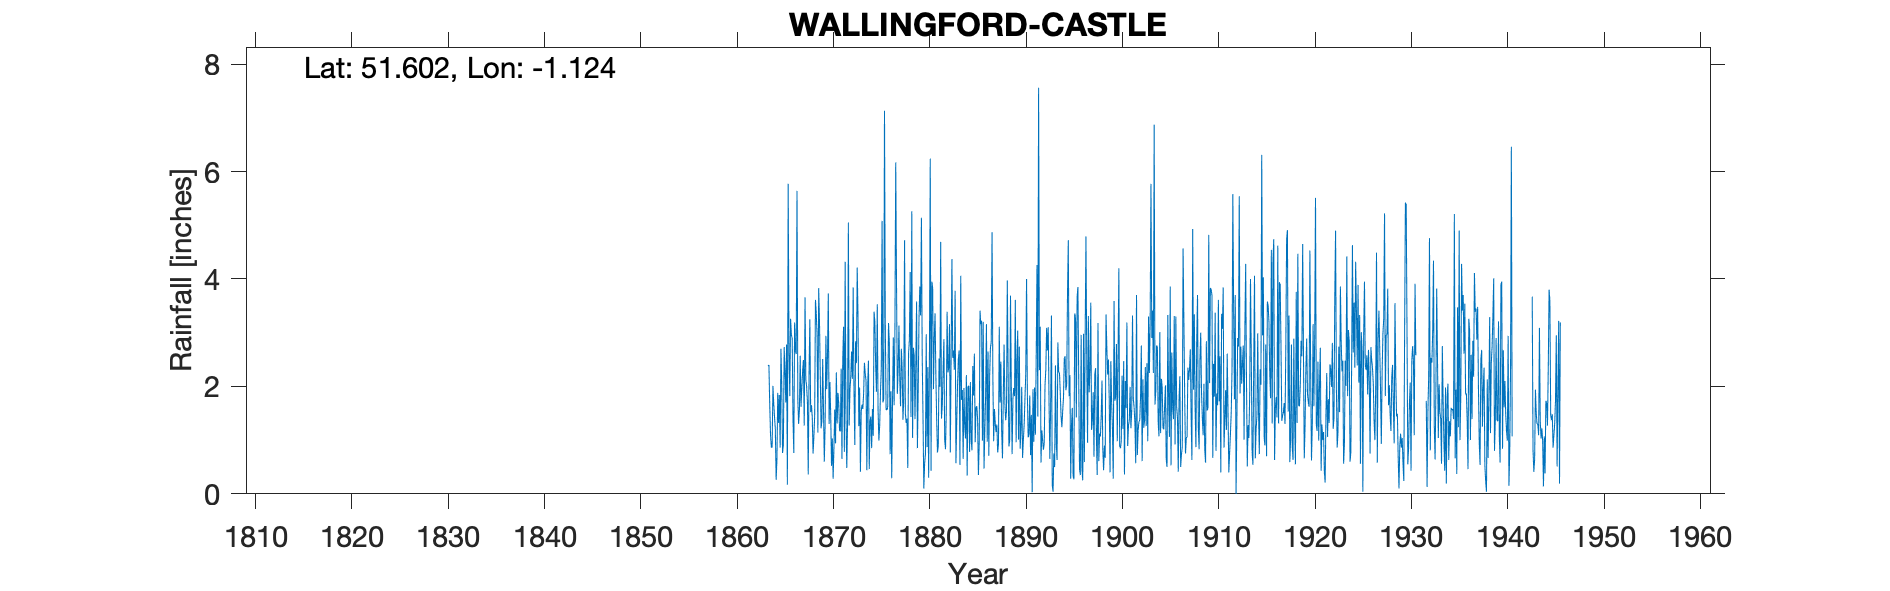

The table this chart was drawn from, first rows:
WALLINGFORD CASTLE, , , , , , , , , , , , , , , , , , , , , , , 
Grid ref, SU608896, Long, -1.124, Lat, 51.6, Elevation, 175, ft, , , , , , , , , , , , , , , 
Station no, 819, , , , , , , , , , , , , , , , , , , , , , 
, 1860, 1861, 1862, 1863, 1864, 1865, 1866, 1867, 1868, 1869, 1870, 1871, 1872, 1873, 1874, 1875, 1876, 1877, 1878, 1879, 1880, 1881, 1882
January, , , , , 0.87, 2.7, 3.26, 2.57, 3.25, 3.21, 1.3, 1.68, 5.05, 3.29, 1.98, 3.53, 1.56, 3.85, 1.32, 2.42, 0.74, 3.36, 1.01
February, , , , , 0.86, 2.02, 2.96, 1.62, 1.52, 2.2, 2.08, 1.18, 1.27, 1.26, 2.48, 1.56, 1.61, 1.86, 1.4, 3.58, 2.97, 2.2, 0.83
March, , , , , 2.01, 0.76, 2.89, 1.97, 1.65, 1.22, 1.46, 1.16, 1.95, 1.98, 0.46, 0.99, 3.18, 2.31, 0.48, 0.85, 0.87, 1.39, 1.56
April, , , , , 1.68, 0.91, 1.4, 2.29, 1.43, 1.36, 0.52, 2.33, 2.18, 0.41, 1.35, 1.27, 2.82, 3.13, 2.62, 1.92, 2.36, 0.77, 3.39
May, , , , , 1.43, 2.73, 0.76, 2.49, 0.75, 2.51, 1.03, 0.65, 2.65, 1.53, 1.44, 1.9, 0.74, 2.14, 2.86, 3.27, 0.3, 0.89, 2.26
June, , , , , 1.2, 2.31, 3.19, 1.27, 1.06, 1.58, 0.28, 2.51, 2.14, 1.66, 0.85, 2.33, 1.91, 1.63, 4.13, 3.86, 2.57, 2.52, 2.35
July, , , , , 0.26, 1.7, 2.67, 3.66, 1.45, 0.6, 0.85, 3.11, 3.84, 1.58, 1.58, 5.08, 0.29, 2.7, 1.43, 3.32, 6.24, 1.99, 3.16
August, , , , , 0.64, 2.78, 2.6, 2.12, 3.61, 1.27, 1.57, 0.78, 1.92, 1.87, 1.08, 1.7, 1.73, 2.34, 5.26, 5.14, 0.43, 4.69, 0.77
September, , , , 2.38, 1.88, 0.17, 5.64, 2, 3.36, 2.94, 0.94, 4.32, 0.91, 2.44, 3.39, 1.76, 2.91, 1.38, 1.04, 2.53, 3.95, 1.4, 2.56
October, , , , 2.4, 1.32, 5.77, 1.76, 1.7, 2.95, 1.95, 2.26, 1.45, 2.84, 2.23, 3.2, 7.13, 1.65, 1.78, 2.72, 1.41, 3.84, 1.65, 4.37
November, , , , 1.67, 1.84, 2.69, 1.3, 0.36, 1.14, 2.59, 1.31, 0.48, 2.43, 2.11, 2.37, 3.12, 3.06, 4.72, 2.57, 0.1, 1.95, 2.29, 2.53
December, , , , 1.1, 0.86, 1.82, 1.57, 2.25, 3.83, 3.73, 1.88, 1.33, 4.21, 0.44, 1.9, 1.56, 6.17, 1.5, 1.39, 0.56, 2.9, 2.88, 2.67
Total, , , , , 14.85, 26.36, 30, 24.3, 26, 25.16, 15.48, 20.98, 31.39, 20.8, 22.08, 31.93, 27.63, 29.34, 27.22, 28.96, 29.12, 26.03, 27.46
IDR 1945 Total adjusted for arithmetic, , , , , , , , , , , , , , , , , , , , , , , 
